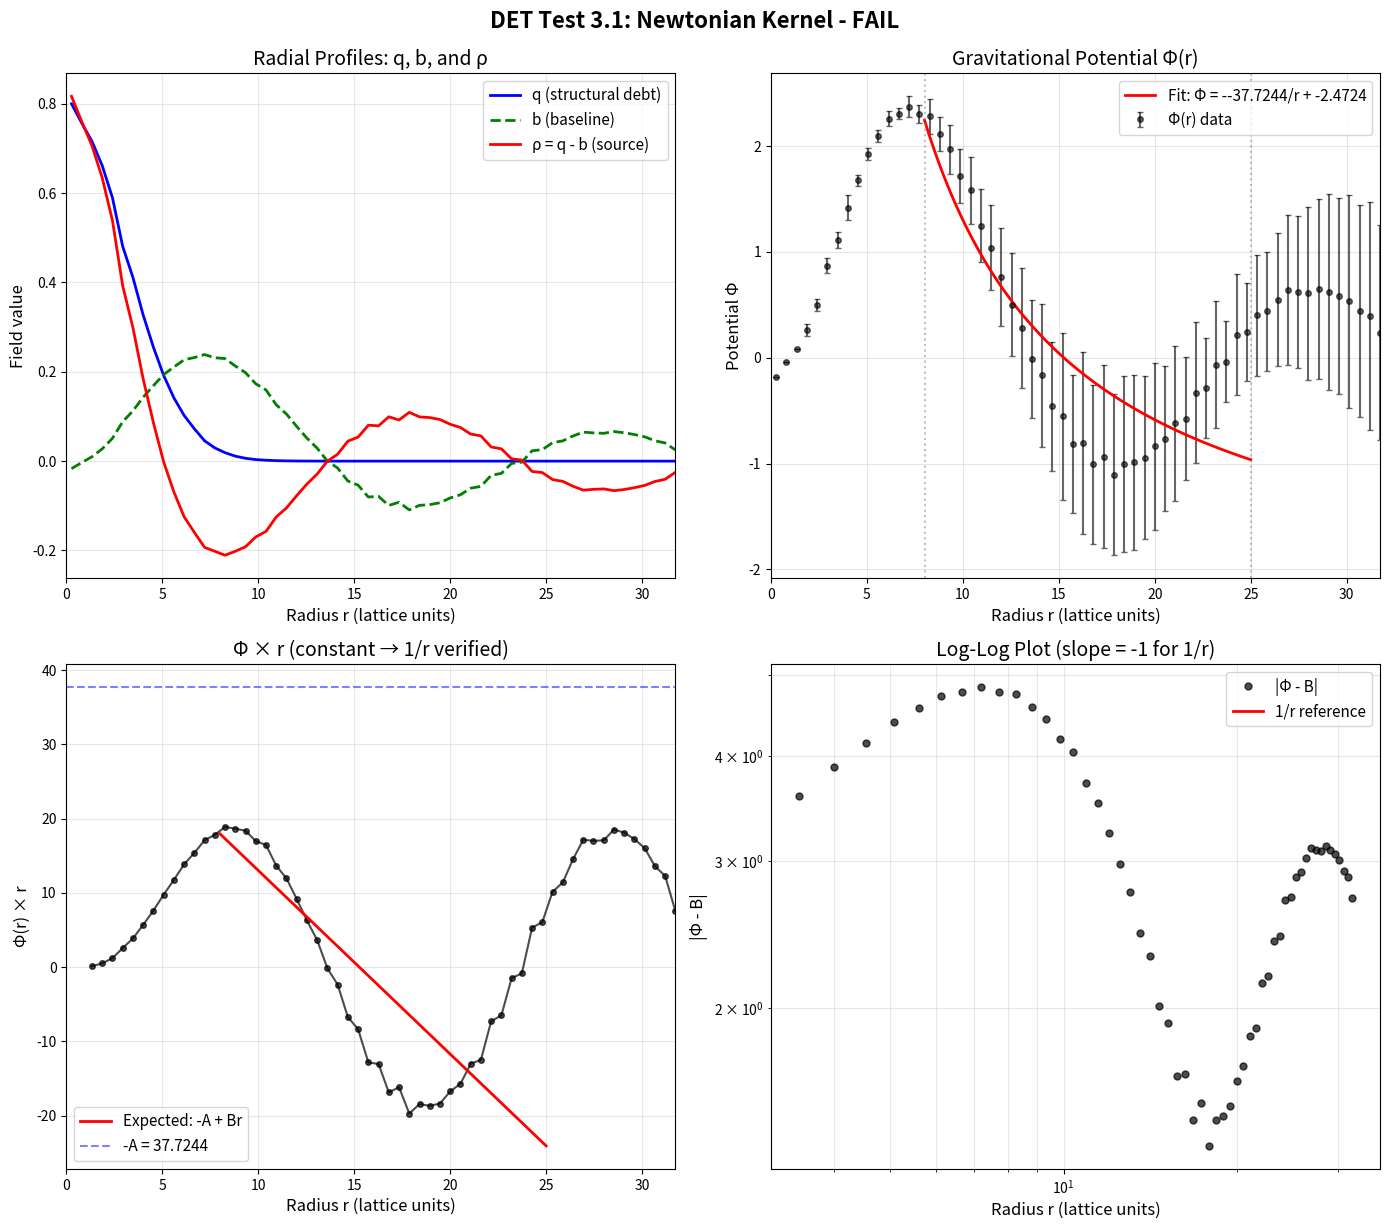

The matplotlib source for this figure: (Note: this script raises an exception after producing the figure.)
"""
DET v6 Test 3.1: Newtonian Kernel (1/r Potential)
==================================================

This test verifies that the baseline-referenced gravity module produces
a Newtonian 1/r potential in the far-field limit.

Setup:
- 3D cubic lattice with N^3 nodes
- Initialize a compact region of high structural debt q (Gaussian blob)
- Compute baseline b via Helmholtz equation: (L_σ b)_i - α b_i = -α q_i
- Compute gravity source ρ = q - b
- Solve Poisson equation: (L_σ Φ)_i = -κ ρ_i
- Measure Φ(r) as function of distance from mass center

Success Criterion:
- Far-field (> a few lattice spacings) fits Φ(r) ≈ -A/r + B
- Monopole moment A > 0 and scales with total Σρ
- Violation of 1/r → gravity falsified (G.8.2)

Reference: DET Theory Card v6.0, Section V
"""

import numpy as np
from scipy import sparse
from scipy.sparse.linalg import spsolve, cg
from scipy.optimize import curve_fit
import matplotlib.pyplot as plt
from dataclasses import dataclass
from typing import Tuple, Dict, Optional
import time


@dataclass
class GravityTestParams:
    """Parameters for the Newtonian kernel test."""
    N: int = 64                     # Grid size (N^3 nodes)
    
    # Structural debt (q) initialization
    q_center: Tuple[float, float, float] = (0.5, 0.5, 0.5)  # Normalized center
    q_amplitude: float = 0.8        # Peak q value
    q_width: float = 3.0            # Gaussian width in lattice units
    
    # Helmholtz baseline parameters
    alpha: float = 0.1              # Screening parameter for baseline
    
    # Poisson gravity parameters
    kappa: float = 1.0              # Gravity coupling constant
    
    # Conductivity
    sigma: float = 1.0              # Uniform conductivity
    
    # Analysis
    r_min_fit: float = 8.0          # Minimum radius for 1/r fit (lattice units)
    r_max_fit: float = 25.0         # Maximum radius for 1/r fit


def build_3d_laplacian(N: int, sigma: float = 1.0) -> sparse.csr_matrix:
    """
    Build the weighted graph Laplacian L_σ for a 3D cubic lattice
    with periodic boundary conditions.
    
    L_σ[i,j] = -σ_{ij} for neighbors
    L_σ[i,i] = Σ_j σ_{ij} (sum of neighbor conductivities)
    
    For uniform σ, this is just σ times the standard Laplacian.
    """
    n_nodes = N**3
    
    # For a 3D cubic lattice with 6 neighbors per node
    # Each node has degree 6 (periodic BCs)
    diag = np.ones(n_nodes) * 6 * sigma
    
    # Build sparse matrix using COO format then convert
    row = []
    col = []
    data = []
    
    def idx(x, y, z):
        return ((x % N) * N + (y % N)) * N + (z % N)
    
    for x in range(N):
        for y in range(N):
            for z in range(N):
                i = idx(x, y, z)
                # Diagonal
                row.append(i)
                col.append(i)
                data.append(6 * sigma)
                
                # Six neighbors (periodic)
                neighbors = [
                    idx(x+1, y, z), idx(x-1, y, z),
                    idx(x, y+1, z), idx(x, y-1, z),
                    idx(x, y, z+1), idx(x, y, z-1)
                ]
                for j in neighbors:
                    row.append(i)
                    col.append(j)
                    data.append(-sigma)
    
    L = sparse.csr_matrix((data, (row, col)), shape=(n_nodes, n_nodes))
    return L


def initialize_structural_debt(N: int, params: GravityTestParams) -> np.ndarray:
    """
    Initialize structural debt q as a Gaussian blob centered at params.q_center.
    """
    q = np.zeros((N, N, N))
    
    cx = int(params.q_center[0] * N)
    cy = int(params.q_center[1] * N)
    cz = int(params.q_center[2] * N)
    
    for x in range(N):
        for y in range(N):
            for z in range(N):
                # Distance with periodic boundary handling
                dx = min(abs(x - cx), N - abs(x - cx))
                dy = min(abs(y - cy), N - abs(y - cy))
                dz = min(abs(z - cz), N - abs(z - cz))
                r2 = dx**2 + dy**2 + dz**2
                
                q[x, y, z] = params.q_amplitude * np.exp(-0.5 * r2 / params.q_width**2)
    
    return q


def solve_helmholtz_baseline(L: sparse.csr_matrix, q: np.ndarray, 
                              alpha: float) -> np.ndarray:
    """
    Solve the Helmholtz equation for the baseline field b:
    (L_σ - α I) b = -α q
    
    Rearranged: (L_σ - α I) b = -α q
    """
    n_nodes = L.shape[0]
    N = int(round(n_nodes ** (1/3)))
    
    q_flat = q.flatten()
    
    # Build (L_σ - α I)
    A = L - alpha * sparse.eye(n_nodes)
    
    # RHS = -α q
    rhs = -alpha * q_flat
    
    # Solve using conjugate gradient (symmetric positive definite after shift)
    # Note: L_σ - α I may not be positive definite, use direct solver
    b_flat, info = cg(A, rhs, maxiter=1000, atol=1e-10)
    
    if info != 0:
        print(f"  Warning: Helmholtz solver did not converge (info={info})")
        # Fall back to direct solver
        b_flat = spsolve(A, rhs)
    
    return b_flat.reshape((N, N, N))


def solve_poisson_potential(L: sparse.csr_matrix, rho: np.ndarray, 
                            kappa: float) -> np.ndarray:
    """
    Solve the Poisson equation for the gravitational potential Φ:
    L_σ Φ = -κ ρ
    
    The Laplacian is singular (constant functions are in the null space),
    so we fix Φ at one point (e.g., set mean to zero).
    """
    n_nodes = L.shape[0]
    N = int(round(n_nodes ** (1/3)))
    
    rho_flat = rho.flatten()
    
    # RHS = -κ ρ
    rhs = -kappa * rho_flat
    
    # Make RHS sum to zero (compatibility condition for Neumann BCs)
    rhs = rhs - np.mean(rhs)
    
    # Add regularization to make L invertible (fix gauge)
    # We add a small term to pin the mean of Φ
    eps = 1e-6
    A = L + eps * sparse.eye(n_nodes)
    
    # Solve
    Phi_flat, info = cg(A, rhs, maxiter=2000, atol=1e-10)
    
    if info != 0:
        print(f"  Warning: Poisson solver did not converge (info={info})")
        Phi_flat = spsolve(A, rhs)
    
    # Remove mean to set gauge
    Phi_flat = Phi_flat - np.mean(Phi_flat)
    
    return Phi_flat.reshape((N, N, N))


def compute_radial_profile(field: np.ndarray, center: Tuple[int, int, int],
                           n_bins: int = 50) -> Tuple[np.ndarray, np.ndarray, np.ndarray]:
    """
    Compute the radial profile of a 3D field from a given center.
    
    Returns:
        r_bins: Bin centers (radii)
        mean_vals: Mean field value in each radial bin
        std_vals: Standard deviation in each radial bin
    """
    N = field.shape[0]
    cx, cy, cz = center
    
    # Compute distances
    x = np.arange(N)
    y = np.arange(N)
    z = np.arange(N)
    X, Y, Z = np.meshgrid(x, y, z, indexing='ij')
    
    # Handle periodic boundaries
    DX = np.minimum(np.abs(X - cx), N - np.abs(X - cx))
    DY = np.minimum(np.abs(Y - cy), N - np.abs(Y - cy))
    DZ = np.minimum(np.abs(Z - cz), N - np.abs(Z - cz))
    
    R = np.sqrt(DX**2 + DY**2 + DZ**2)
    
    # Bin by radius
    r_max = N / 2
    r_edges = np.linspace(0, r_max, n_bins + 1)
    r_bins = 0.5 * (r_edges[:-1] + r_edges[1:])
    
    mean_vals = np.zeros(n_bins)
    std_vals = np.zeros(n_bins)
    counts = np.zeros(n_bins)
    
    for i in range(n_bins):
        mask = (R >= r_edges[i]) & (R < r_edges[i+1])
        if np.sum(mask) > 0:
            vals = field[mask]
            mean_vals[i] = np.mean(vals)
            std_vals[i] = np.std(vals)
            counts[i] = np.sum(mask)
    
    return r_bins, mean_vals, std_vals


def fit_newtonian_potential(r: np.ndarray, Phi: np.ndarray, 
                            r_min: float, r_max: float) -> Dict:
    """
    Fit the potential to Φ(r) = -A/r + B in the specified range.
    
    Returns:
        Dictionary with fit parameters and quality metrics
    """
    # Select fitting range
    mask = (r >= r_min) & (r <= r_max) & (r > 0)
    r_fit = r[mask]
    Phi_fit = Phi[mask]
    
    if len(r_fit) < 3:
        return {'success': False, 'error': 'Insufficient data points'}
    
    # Define model: Φ(r) = -A/r + B
    def model(r, A, B):
        return -A / r + B
    
    try:
        popt, pcov = curve_fit(model, r_fit, Phi_fit, p0=[1.0, 0.0], maxfev=5000)
        A, B = popt
        A_err, B_err = np.sqrt(np.diag(pcov))
        
        # Compute R² (coefficient of determination)
        Phi_pred = model(r_fit, A, B)
        ss_res = np.sum((Phi_fit - Phi_pred)**2)
        ss_tot = np.sum((Phi_fit - np.mean(Phi_fit))**2)
        r_squared = 1 - ss_res / ss_tot if ss_tot > 0 else 0
        
        # Compute residuals
        residuals = Phi_fit - Phi_pred
        rms_residual = np.sqrt(np.mean(residuals**2))
        
        return {
            'success': True,
            'A': A,
            'A_err': A_err,
            'B': B,
            'B_err': B_err,
            'r_squared': r_squared,
            'rms_residual': rms_residual,
            'n_points': len(r_fit),
            'r_range': (r_min, r_max)
        }
    except Exception as e:
        return {'success': False, 'error': str(e)}


def run_newtonian_kernel_test(params: Optional[GravityTestParams] = None,
                               verbose: bool = True) -> Dict:
    """
    Run the complete Newtonian kernel test.
    
    Returns:
        Dictionary with all test results and diagnostics
    """
    if params is None:
        params = GravityTestParams()
    
    N = params.N
    results = {'params': params, 'success': False}
    
    if verbose:
        print("="*70)
        print("DET v6 TEST 3.1: NEWTONIAN KERNEL (1/r POTENTIAL)")
        print("="*70)
        print(f"\nParameters:")
        print(f"  Grid size: {N}³ = {N**3} nodes")
        print(f"  q amplitude: {params.q_amplitude}")
        print(f"  q width: {params.q_width} lattice units")
        print(f"  Helmholtz α: {params.alpha}")
        print(f"  Gravity κ: {params.kappa}")
    
    # Step 1: Build Laplacian
    if verbose:
        print(f"\n[1/6] Building 3D Laplacian...")
    t0 = time.time()
    L = build_3d_laplacian(N, params.sigma)
    results['laplacian_time'] = time.time() - t0
    if verbose:
        print(f"      Done in {results['laplacian_time']:.2f}s")
    
    # Step 2: Initialize structural debt q
    if verbose:
        print(f"[2/6] Initializing structural debt q...")
    q = initialize_structural_debt(N, params)
    results['q'] = q
    results['total_q'] = np.sum(q)
    if verbose:
        print(f"      Total q: {results['total_q']:.4f}")
        print(f"      Max q: {np.max(q):.4f}")
    
    # Step 3: Solve Helmholtz for baseline b
    if verbose:
        print(f"[3/6] Solving Helmholtz equation for baseline b...")
    t0 = time.time()
    b = solve_helmholtz_baseline(L, q, params.alpha)
    results['helmholtz_time'] = time.time() - t0
    results['b'] = b
    results['total_b'] = np.sum(b)
    if verbose:
        print(f"      Done in {results['helmholtz_time']:.2f}s")
        print(f"      Total b: {results['total_b']:.4f}")
    
    # Step 4: Compute gravity source ρ = q - b
    if verbose:
        print(f"[4/6] Computing gravity source ρ = q - b...")
    rho = q - b
    results['rho'] = rho
    results['total_rho'] = np.sum(rho)
    if verbose:
        print(f"      Total ρ: {results['total_rho']:.4f}")
        print(f"      Max ρ: {np.max(rho):.4f}")
        print(f"      Min ρ: {np.min(rho):.4f}")
    
    # Step 5: Solve Poisson for potential Φ
    if verbose:
        print(f"[5/6] Solving Poisson equation for potential Φ...")
    t0 = time.time()
    Phi = solve_poisson_potential(L, rho, params.kappa)
    results['poisson_time'] = time.time() - t0
    results['Phi'] = Phi
    if verbose:
        print(f"      Done in {results['poisson_time']:.2f}s")
        print(f"      Φ range: [{np.min(Phi):.4f}, {np.max(Phi):.4f}]")
    
    # Step 6: Compute radial profile and fit
    if verbose:
        print(f"[6/6] Computing radial profile and fitting 1/r...")
    
    center = (int(params.q_center[0] * N),
              int(params.q_center[1] * N),
              int(params.q_center[2] * N))
    
    r_bins, Phi_mean, Phi_std = compute_radial_profile(Phi, center, n_bins=60)
    results['r_bins'] = r_bins
    results['Phi_mean'] = Phi_mean
    results['Phi_std'] = Phi_std
    
    # Also compute radial profiles of q, b, rho
    _, q_mean, _ = compute_radial_profile(q, center, n_bins=60)
    _, b_mean, _ = compute_radial_profile(b, center, n_bins=60)
    _, rho_mean, _ = compute_radial_profile(rho, center, n_bins=60)
    results['q_mean'] = q_mean
    results['b_mean'] = b_mean
    results['rho_mean'] = rho_mean
    
    # Fit 1/r in far-field
    fit_result = fit_newtonian_potential(r_bins, Phi_mean, 
                                         params.r_min_fit, params.r_max_fit)
    results['fit'] = fit_result
    
    if verbose:
        print(f"\n" + "="*70)
        print("FIT RESULTS")
        print("="*70)
        if fit_result['success']:
            print(f"  Fit range: r ∈ [{fit_result['r_range'][0]:.1f}, {fit_result['r_range'][1]:.1f}]")
            print(f"  Data points: {fit_result['n_points']}")
            print(f"  Model: Φ(r) = -A/r + B")
            print(f"  A = {fit_result['A']:.6f} ± {fit_result['A_err']:.6f}")
            print(f"  B = {fit_result['B']:.6f} ± {fit_result['B_err']:.6f}")
            print(f"  R² = {fit_result['r_squared']:.6f}")
            print(f"  RMS residual = {fit_result['rms_residual']:.6e}")
        else:
            print(f"  Fit FAILED: {fit_result.get('error', 'Unknown error')}")
    
    # Evaluate success criteria
    if fit_result['success']:
        # Success if:
        # 1. A > 0 (attractive potential)
        # 2. R² > 0.95 (good fit quality)
        # 3. A scales with total ρ (check sign consistency)
        
        A_positive = fit_result['A'] > 0
        good_fit = fit_result['r_squared'] > 0.95
        rho_positive = results['total_rho'] > 0
        sign_consistent = (A_positive == rho_positive) or abs(results['total_rho']) < 1e-6
        
        results['success'] = A_positive and good_fit
        results['A_positive'] = A_positive
        results['good_fit'] = good_fit
        results['sign_consistent'] = sign_consistent
        
        if verbose:
            print(f"\n" + "="*70)
            print("SUCCESS CRITERIA")
            print("="*70)
            print(f"  A > 0 (monopole positive): {'PASS' if A_positive else 'FAIL'} (A = {fit_result['A']:.6f})")
            print(f"  R² > 0.95 (good 1/r fit): {'PASS' if good_fit else 'FAIL'} (R² = {fit_result['r_squared']:.6f})")
            print(f"  Sign consistency (A ↔ Σρ): {'PASS' if sign_consistent else 'FAIL'}")
            print(f"\n  OVERALL: {'PASS - Newtonian 1/r kernel verified' if results['success'] else 'FAIL - Gravity falsified (G.8.2)'}")
    
    return results


def plot_results(results: Dict, save_path: Optional[str] = None):
    """Generate visualization of the test results."""
    
    fig, axes = plt.subplots(2, 2, figsize=(14, 12))
    
    # Plot 1: Radial profiles of q, b, ρ
    ax1 = axes[0, 0]
    r = results['r_bins']
    ax1.plot(r, results['q_mean'], 'b-', linewidth=2, label='q (structural debt)')
    ax1.plot(r, results['b_mean'], 'g--', linewidth=2, label='b (baseline)')
    ax1.plot(r, results['rho_mean'], 'r-', linewidth=2, label='ρ = q - b (source)')
    ax1.set_xlabel('Radius r (lattice units)', fontsize=12)
    ax1.set_ylabel('Field value', fontsize=12)
    ax1.set_title('Radial Profiles: q, b, and ρ', fontsize=14)
    ax1.legend(fontsize=11)
    ax1.grid(True, alpha=0.3)
    ax1.set_xlim(0, max(r))
    
    # Plot 2: Potential Φ(r) with 1/r fit
    ax2 = axes[0, 1]
    Phi_mean = results['Phi_mean']
    Phi_std = results['Phi_std']
    
    # Plot data with error bars
    ax2.errorbar(r, Phi_mean, yerr=Phi_std, fmt='ko', markersize=4, 
                 capsize=2, alpha=0.6, label='Φ(r) data')
    
    # Plot fit if successful
    fit = results['fit']
    if fit['success']:
        r_fit = np.linspace(fit['r_range'][0], fit['r_range'][1], 100)
        Phi_fit = -fit['A'] / r_fit + fit['B']
        ax2.plot(r_fit, Phi_fit, 'r-', linewidth=2, 
                 label=f"Fit: Φ = -{fit['A']:.4f}/r + {fit['B']:.4f}")
        
        # Mark fit range
        ax2.axvline(fit['r_range'][0], color='gray', linestyle=':', alpha=0.5)
        ax2.axvline(fit['r_range'][1], color='gray', linestyle=':', alpha=0.5)
    
    ax2.set_xlabel('Radius r (lattice units)', fontsize=12)
    ax2.set_ylabel('Potential Φ', fontsize=12)
    ax2.set_title('Gravitational Potential Φ(r)', fontsize=14)
    ax2.legend(fontsize=11)
    ax2.grid(True, alpha=0.3)
    ax2.set_xlim(0, max(r))
    
    # Plot 3: Φ(r) × r (should be constant in far-field for 1/r)
    ax3 = axes[1, 0]
    # Avoid division by zero
    valid = r > 1
    Phi_times_r = Phi_mean[valid] * r[valid]
    ax3.plot(r[valid], Phi_times_r, 'ko-', markersize=4, alpha=0.7)
    
    if fit['success']:
        # Expected: Φ × r = -A + B × r
        r_theory = np.linspace(fit['r_range'][0], fit['r_range'][1], 100)
        expected = -fit['A'] + fit['B'] * r_theory
        ax3.plot(r_theory, expected, 'r-', linewidth=2, label=f'Expected: -A + Br')
        ax3.axhline(-fit['A'], color='blue', linestyle='--', alpha=0.5, 
                    label=f'-A = {-fit["A"]:.4f}')
    
    ax3.set_xlabel('Radius r (lattice units)', fontsize=12)
    ax3.set_ylabel('Φ(r) × r', fontsize=12)
    ax3.set_title('Φ × r (constant → 1/r verified)', fontsize=14)
    ax3.legend(fontsize=11)
    ax3.grid(True, alpha=0.3)
    ax3.set_xlim(0, max(r))
    
    # Plot 4: Log-log plot to verify power law
    ax4 = axes[1, 1]
    
    # For 1/r potential, log|Φ - B| vs log(r) should have slope -1
    if fit['success']:
        B = fit['B']
        valid_log = (r > 3) & (np.abs(Phi_mean - B) > 1e-10)
        r_log = r[valid_log]
        Phi_shifted = np.abs(Phi_mean[valid_log] - B)
        
        ax4.loglog(r_log, Phi_shifted, 'ko', markersize=5, alpha=0.7, label='|Φ - B|')
        
        # Reference line with slope -1
        r_ref = np.logspace(np.log10(5), np.log10(25), 50)
        ref_line = fit['A'] / r_ref
        ax4.loglog(r_ref, ref_line, 'r-', linewidth=2, label='1/r reference')
        
        ax4.set_xlabel('Radius r (lattice units)', fontsize=12)
        ax4.set_ylabel('|Φ - B|', fontsize=12)
        ax4.set_title('Log-Log Plot (slope = -1 for 1/r)', fontsize=14)
        ax4.legend(fontsize=11)
        ax4.grid(True, alpha=0.3, which='both')
    
    plt.tight_layout()
    
    # Add overall title with result
    status = "PASS" if results['success'] else "FAIL"
    fig.suptitle(f'DET Test 3.1: Newtonian Kernel - {status}', 
                 fontsize=16, fontweight='bold', y=1.02)
    
    if save_path:
        plt.savefig(save_path, dpi=150, bbox_inches='tight')
        print(f"\nPlot saved to: {save_path}")
    
    plt.close()
    return fig


def run_scaling_test(verbose: bool = True) -> Dict:
    """
    Test that the monopole moment A scales with total source Σρ.
    """
    if verbose:
        print("\n" + "="*70)
        print("SCALING TEST: A vs Σρ")
        print("="*70)
    
    amplitudes = [0.2, 0.4, 0.6, 0.8, 1.0]
    results_list = []
    
    for amp in amplitudes:
        params = GravityTestParams(N=48, q_amplitude=amp, r_min_fit=6, r_max_fit=18)
        result = run_newtonian_kernel_test(params, verbose=False)
        
        if result['fit']['success']:
            results_list.append({
                'amplitude': amp,
                'total_rho': result['total_rho'],
                'A': result['fit']['A'],
                'R_squared': result['fit']['r_squared']
            })
            if verbose:
                print(f"  q_amp={amp:.1f}: Σρ={result['total_rho']:.2f}, A={result['fit']['A']:.4f}, R²={result['fit']['r_squared']:.4f}")
    
    # Check linear scaling
    if len(results_list) >= 3:
        rhos = np.array([r['total_rho'] for r in results_list])
        As = np.array([r['A'] for r in results_list])
        
        # Linear fit: A = m * Σρ + c
        coeffs = np.polyfit(rhos, As, 1)
        m, c = coeffs
        
        # Compute R² for linear fit
        A_pred = m * rhos + c
        ss_res = np.sum((As - A_pred)**2)
        ss_tot = np.sum((As - np.mean(As))**2)
        r_squared_linear = 1 - ss_res / ss_tot if ss_tot > 0 else 0
        
        if verbose:
            print(f"\n  Linear fit: A = {m:.4f} × Σρ + {c:.4f}")
            print(f"  R² (linear) = {r_squared_linear:.4f}")
            print(f"  Scaling {'VERIFIED' if r_squared_linear > 0.95 else 'NOT VERIFIED'}")
        
        return {
            'results': results_list,
            'slope': m,
            'intercept': c,
            'r_squared': r_squared_linear,
            'scaling_verified': r_squared_linear > 0.95
        }
    
    return {'results': results_list, 'scaling_verified': False}


if __name__ == "__main__":
    # Run main test
    params = GravityTestParams(N=64)
    results = run_newtonian_kernel_test(params, verbose=True)
    
    # Generate plots
    plot_results(results, save_path='/home/<user>/det_v6_release/results/newtonian_kernel_test.png')
    
    # Run scaling test
    scaling = run_scaling_test(verbose=True)
    
    print("\n" + "="*70)
    print("FINAL SUMMARY")
    print("="*70)
    print(f"  1/r potential test: {'PASS' if results['success'] else 'FAIL'}")
    print(f"  A scaling test: {'PASS' if scaling.get('scaling_verified', False) else 'FAIL'}")
